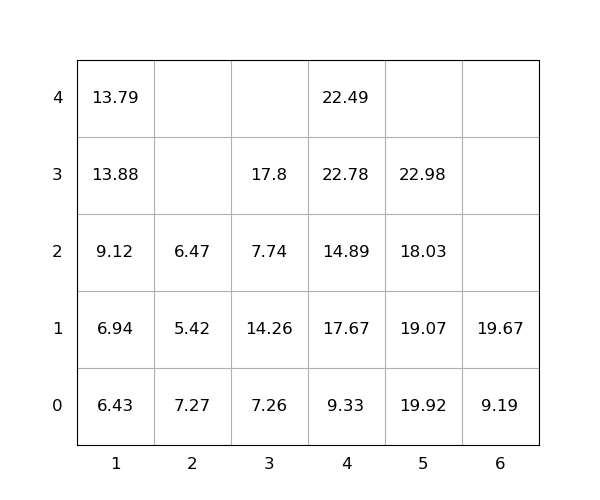

The file beside this chart, header and first rows:
idx, loc_x, loc_y, loc_z, weight, group, score, seq, reloc, size(ft)
1, 1, 0, 0, 6.43, 0, 6.43, 0, 0, 20
2, 4, 0, 0, 9.33, 0, 9.33, 0, 0, 20
3, 6, 0, 0, 9.19, 0, 9.19, 0, 0, 20
4, 1, 0, 1, 6.94, 0, 6.94, 1, 0, 20
5, 4, 0, 1, 17.67, 0, 17.67, 2, 1.0, 20
6, 5, 0, 0, 19.92, 0, 19.92, 3, 1.0, 20
7, 1, 0, 2, 9.12, 0, 9.12, 4, 1.0, 20
8, 4, 0, 2, 14.89, 0, 14.89, 5, 1.0, 20
9, 1, 0, 3, 13.88, 0, 13.88, 6, 1.0, 20
10, 5, 0, 1, 19.07, 0, 19.07, 7, 1.0, 20
11, 3, 0, 0, 7.26, 0, 7.26, 8, 1.0, 20
12, 5, 0, 2, 18.03, 0, 18.03, 9, 1.0, 20
13, 5, 0, 3, 22.98, 0, 22.98, 10, 1.0, 20
14, 4, 0, 3, 22.78, 0, 22.78, 11, 1.0, 20
15, 2, 0, 0, 7.27, 0, 7.27, 12, 1.0, 20
16, 2, 0, 1, 5.42, 0, 5.42, 13, 1.0, 20
17, 4, 0, 4, 22.49, 0, 22.49, 14, 1.0, 20
18, 3, 0, 1, 14.26, 0, 14.26, 15, 1.0, 20
19, 3, 0, 2, 7.74, 0, 7.74, 16, 1.0, 20
20, 3, 0, 3, 17.8, 0, 17.8, 17, 1.0, 20
21, 1, 0, 4, 13.79, 0, 13.79, 18, 1.0, 20
22, 2, 0, 2, 6.47, 0, 6.47, 19, 1.0, 20
23, 6, 0, 1, 19.67, 0, 19.67, 20, 0, 20
